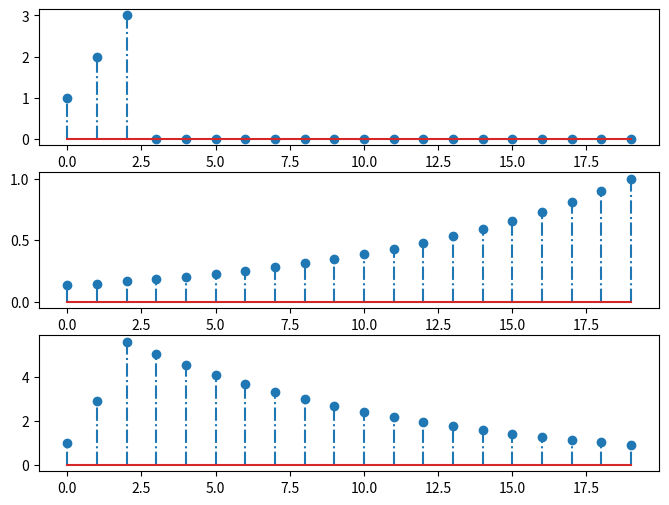
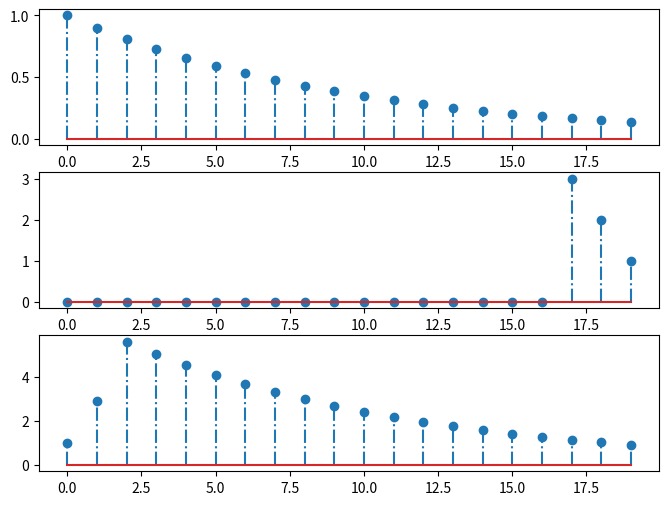

Write the Python code that produced these figures, in order.

'''
This file highlights the commutative nature of convolution
'''



import numpy as np
import matplotlib.pyplot as plt

from matplotlib.animation import FuncAnimation


'''
This function creates the convolution:

y[n] = \sum_k x[k] * h[n-k] 

x corresponds to s1
h corresponds to s2

output sequence will be length of s1

the "impulse response" (aka s2) is padded with 0's
'''
def create_convolution(s1, s2):
    output = np.zeros(len(s1))
    print(s2)
    for n in range(len(s1)):
        inner_product = 0
        # tmp is the inverted, shifted impulse response h[n-k]
        tmp = np.array(s2[n::-1])
        tmp = np.pad(tmp, [0, len(s1)-len(tmp)])
        inner_product = s1 * tmp


        output[n] = np.sum(inner_product)
    return output



sequence_lengths=20
input_unpadded = np.array([1,2,3])
input_sequence = np.pad(input_unpadded, [0, sequence_lengths - len(input_unpadded)])


alpha = 0.9
impulse_response = np.array([(alpha**x) for x in range(sequence_lengths)])

x = np.array([i for i in range(sequence_lengths)])

empty = np.array([0 for i in range(sequence_lengths)])






class ConvolutionAnimator:

    def __init__(self, input_sequence, impulse_response):
        self.s1 = input_sequence
        self.s2 = impulse_response
        self.output = np.zeros(sequence_lengths)
        self.fig, (self.ax1, self.ax2, self.ax3) = plt.subplots(3, 1, figsize=(8, 6))

    def init():
        markerline1, stemlines1, baseline1 = ax1.stem(x, empty, '-.')
        markerline2, stemlines2, baseline2 = ax2.stem(x, empty, '-.')
        markerline3, stemlines3, baseline3 = ax3.stem(x, empty, '-.')
        return markerline1, stemlines1, baseline1, markerline2, stemlines2, baseline2, markerline3, stemlines3, baseline3
        # return line1, line2, line3

    '''
    Function to call for each frame of the animation. There are 3 plots:
    1. The input sequence 
    2. The inverse-shifted impulse response (which slides over each iteration)
    3. The output calculated (done incrementally at each step)
    '''
    def create_convolution_algorithm_animation(self, frame_num):
        print(frame_num)

        self.ax1.cla()
        self.ax2.cla()
        self.ax3.cla()

        tmp = np.array(self.s2[frame_num::-1])
        tmp = np.pad(tmp, [0, len(self.s1) - len(tmp)])

        inner_product = np.sum(self.s1 * tmp)

        print(inner_product)
        self.output[frame_num] = inner_product


        # markerline1, stemlines1, baseline1 = ax1.stem(x, self.s1, '-.')
        # markerline2, stemlines2, baseline2 = ax2.stem(x, tmp, '-.')
        # markerline3, stemlines3, baseline3 = ax3.stem(x, output, '-.')

        markerline1, stemlines1, baseline1 = self.ax1.stem(x, self.s1, '-.')
        markerline2, stemlines2, baseline2 = self.ax2.stem(x, tmp, '-.')
        markerline3, stemlines3, baseline3 = self.ax3.stem(x, self.output, '-.')
        # return line1, line2, line3
        return stemlines1, stemlines2, stemlines3



# anim = FuncAnimation(fig, create_convolution_algorithm_animation, #init_func = init, 
#                      frames = 20, interval = 1, blit = True) 


# the regular convolution
ca = ConvolutionAnimator(input_sequence, impulse_response)

anim = FuncAnimation(ca.fig, ca.create_convolution_algorithm_animation, 
                     frames = 20, interval = 200) 
anim.save("convolution.gif")

# ~~~~~ THE COMMUTATIVE CONVOLUTION
commutative_animator = ConvolutionAnimator(impulse_response, input_sequence)

anim = FuncAnimation(commutative_animator.fig, commutative_animator.create_convolution_algorithm_animation, 
                     frames = 20, interval = 200)
anim.save("commutative-convolution.gif")
plt.show()

